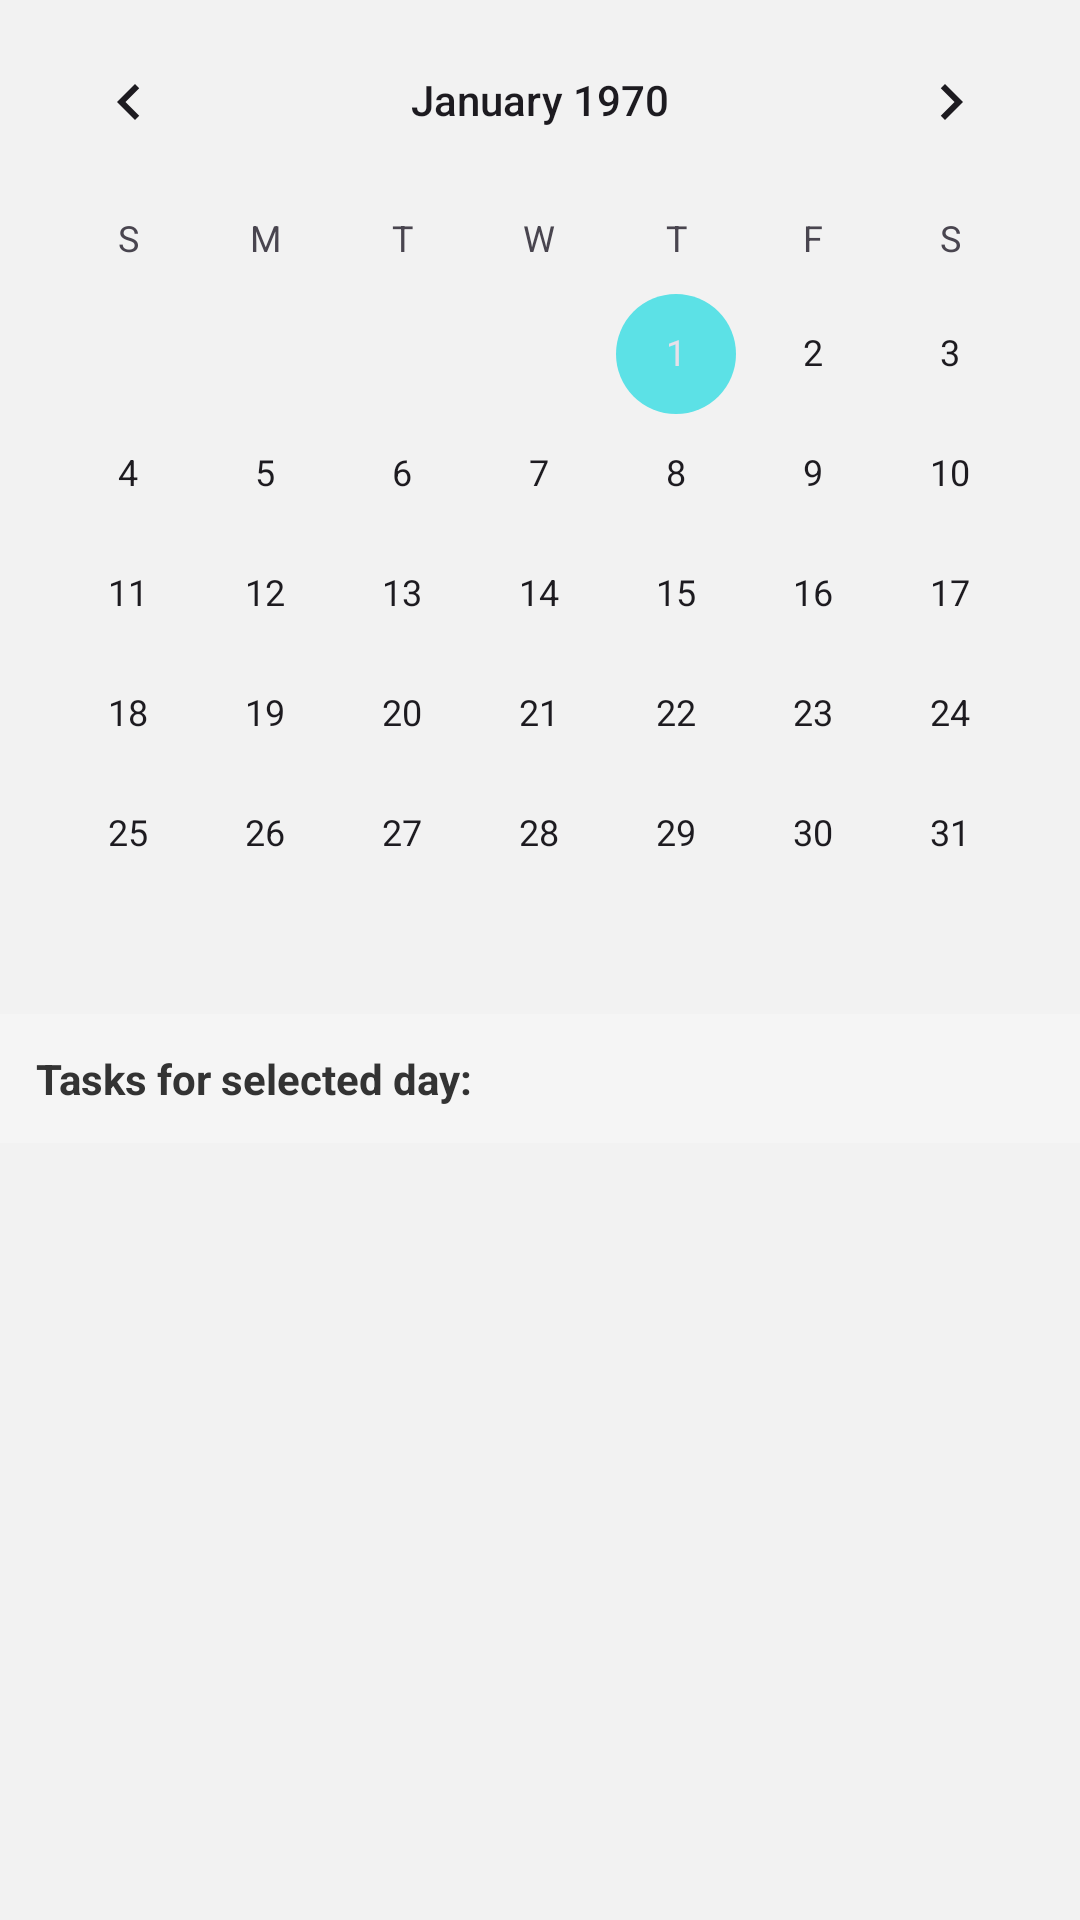

This screen was rendered from an Android layout file. Write that file and the resources it references.
<!-- AndroidManifest.xml: application theme Theme.MyApp -->
<!-- res/layout/activity_tasks.xml -->
<?xml version="1.0" encoding="utf-8"?>
<LinearLayout xmlns:android="http://schemas.android.com/apk/res/android"
    android:layout_width="match_parent"
    android:layout_height="match_parent"
    android:orientation="vertical">

    <CalendarView
        android:id="@+id/calendarView"
        android:layout_width="match_parent"
        android:layout_height="wrap_content" />

    <TextView
        android:layout_width="match_parent"
        android:layout_height="wrap_content"
        android:text="Tasks for selected day:"
        android:padding="12dp"
        android:background="#F5F5F5"
        android:textColor="#333333"
        android:textStyle="bold" />

    <androidx.recyclerview.widget.RecyclerView
        android:id="@+id/rvTasks"
        android:layout_width="match_parent"
        android:layout_height="0dp"
        android:layout_weight="1"
        android:padding="8dp"
        android:clipToPadding="false" />

</LinearLayout>
<!-- resources referenced by this layout -->
<resources>
  <style name="Theme.MyApp" parent="Theme.Material3.DayNight.NoActionBar">
  
          <item name="colorPrimary">@color/petronas_primary</item>
          <item name="colorPrimaryContainer">@color/petronas_primary_container</item>
  
          <item name="colorSecondary">@color/petronas_secondary</item>
  
          <item name="colorSecondaryContainer">@color/petronas_primary_container</item>
          <item name="colorOnSecondaryContainer">@color/background_dark</item>
  
          <item name="android:colorBackground">@color/background_light</item>
          <item name="colorSurface">@color/surface_light</item>
  
          <item name="android:statusBarColor">@color/petronas_primary_container</item>
  
      </style>
  <color name="petronas_primary">#00A19C</color>
  <color name="petronas_primary_container">#FFFFFF</color>
  <color name="petronas_secondary">#5CE1E6</color>
  <color name="background_dark">#0E1F1F</color>
  <color name="background_light">#f2f2f2</color>
  <color name="surface_light">#FFFFFF</color>
</resources>
